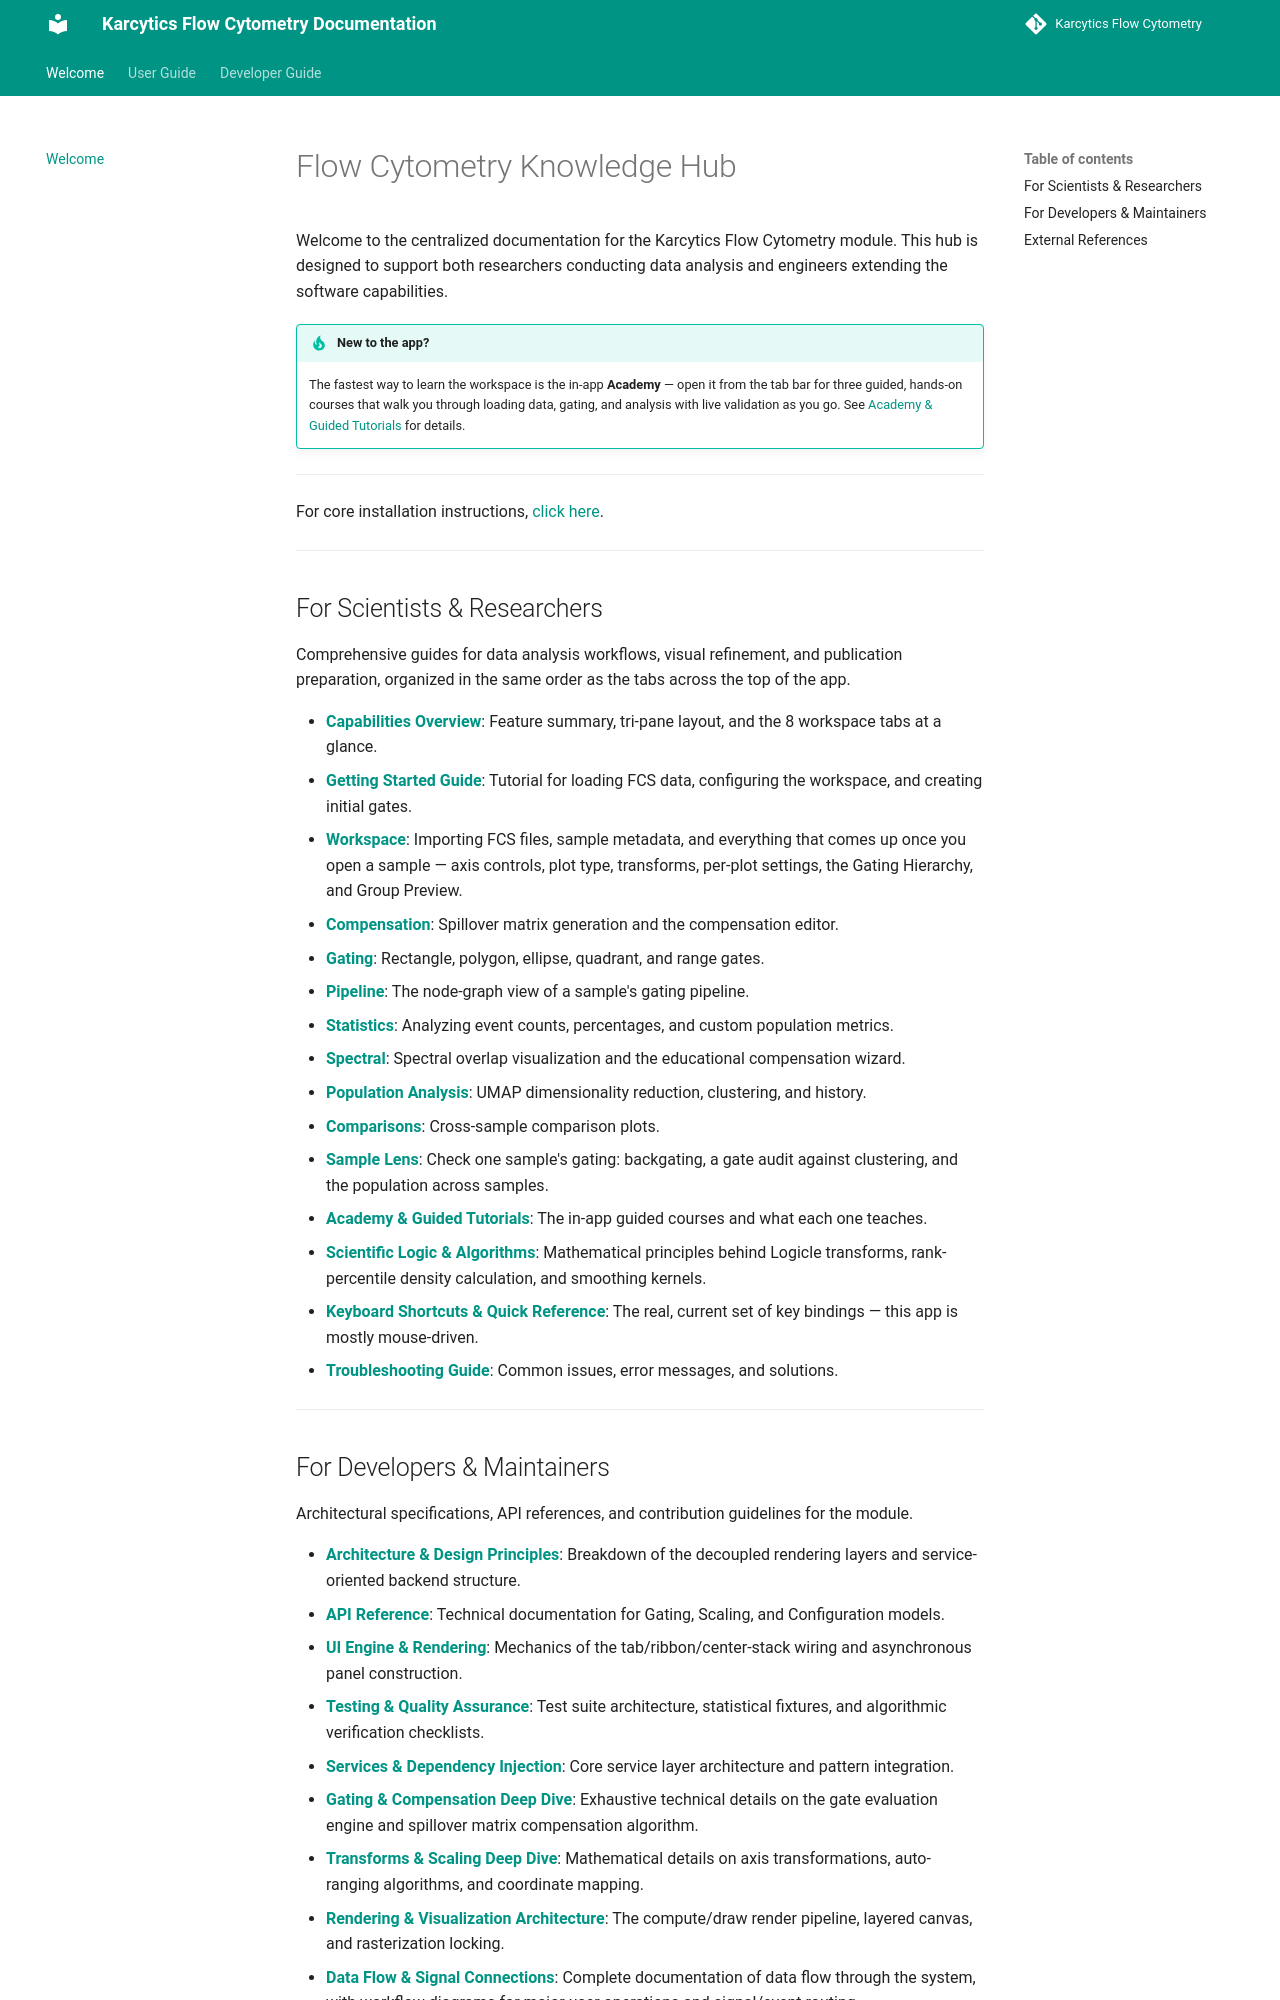

repository: KalaimaranB/Karcytics-flow-cytometry · page: index.html · generator: mkdocs

# Flow Cytometry Knowledge Hub

Welcome to the centralized documentation for the Karcytics Flow Cytometry module. This hub is designed to support both researchers conducting data analysis and engineers extending the software capabilities.

!!! tip "New to the app?"
    The fastest way to learn the workspace is the in-app **Academy** — open it from the tab bar for three guided, hands-on courses that walk you through loading data, gating, and analysis with live validation as you go. See [Academy & Guided Tutorials](./user/10_ACADEMY_TUTORIALS.md) for details.

---

For core installation instructions, [click here](user/14_INSTALLATION.md).

---

## For Scientists & Researchers
Comprehensive guides for data analysis workflows, visual refinement, and publication preparation, organized in the same order as the tabs across the top of the app.

- **[Capabilities Overview](./user/00_OVERVIEW.md)**: Feature summary, tri-pane layout, and the 8 workspace tabs at a glance.
- **[Getting Started Guide](./user/01_GETTING_STARTED.md)**: Tutorial for loading FCS data, configuring the workspace, and creating initial gates.
- **[Workspace](./user/02_WORKSPACE.md)**: Importing FCS files, sample metadata, and everything that comes up once you open a sample — axis controls, plot type, transforms, per-plot settings, the Gating Hierarchy, and Group Preview.
- **[Compensation](./user/03_COMPENSATION.md)**: Spillover matrix generation and the compensation editor.
- **[Gating](./user/04_GATING.md)**: Rectangle, polygon, ellipse, quadrant, and range gates.
- **[Pipeline](./user/05_PIPELINE.md)**: The node-graph view of a sample's gating pipeline.
- **[Statistics](./user/06_STATISTICS.md)**: Analyzing event counts, percentages, and custom population metrics.
- **[Spectral](./user/07_SPECTRAL.md)**: Spectral overlap visualization and the educational compensation wizard.
- **[Population Analysis](./user/08_POPULATION_ANALYSIS.md)**: UMAP dimensionality reduction, clustering, and history.
- **[Comparisons](./user/09_COMPARISONS.md)**: Cross-sample comparison plots.
- **[Sample Lens](./user/16_SAMPLE_LENS.md)**: Check one sample's gating: backgating, a gate audit against clustering, and the population across samples.
- **[Academy & Guided Tutorials](./user/10_ACADEMY_TUTORIALS.md)**: The in-app guided courses and what each one teaches.
- **[Scientific Logic & Algorithms](./user/11_SCIENTIFIC_LOGIC.md)**: Mathematical principles behind Logicle transforms, rank-percentile density calculation, and smoothing kernels.
- **[Keyboard Shortcuts & Quick Reference](./user/12_KEYBOARD_SHORTCUTS.md)**: The real, current set of key bindings — this app is mostly mouse-driven.
- **[Troubleshooting Guide](./user/13_TROUBLESHOOTING.md)**: Common issues, error messages, and solutions.

---
